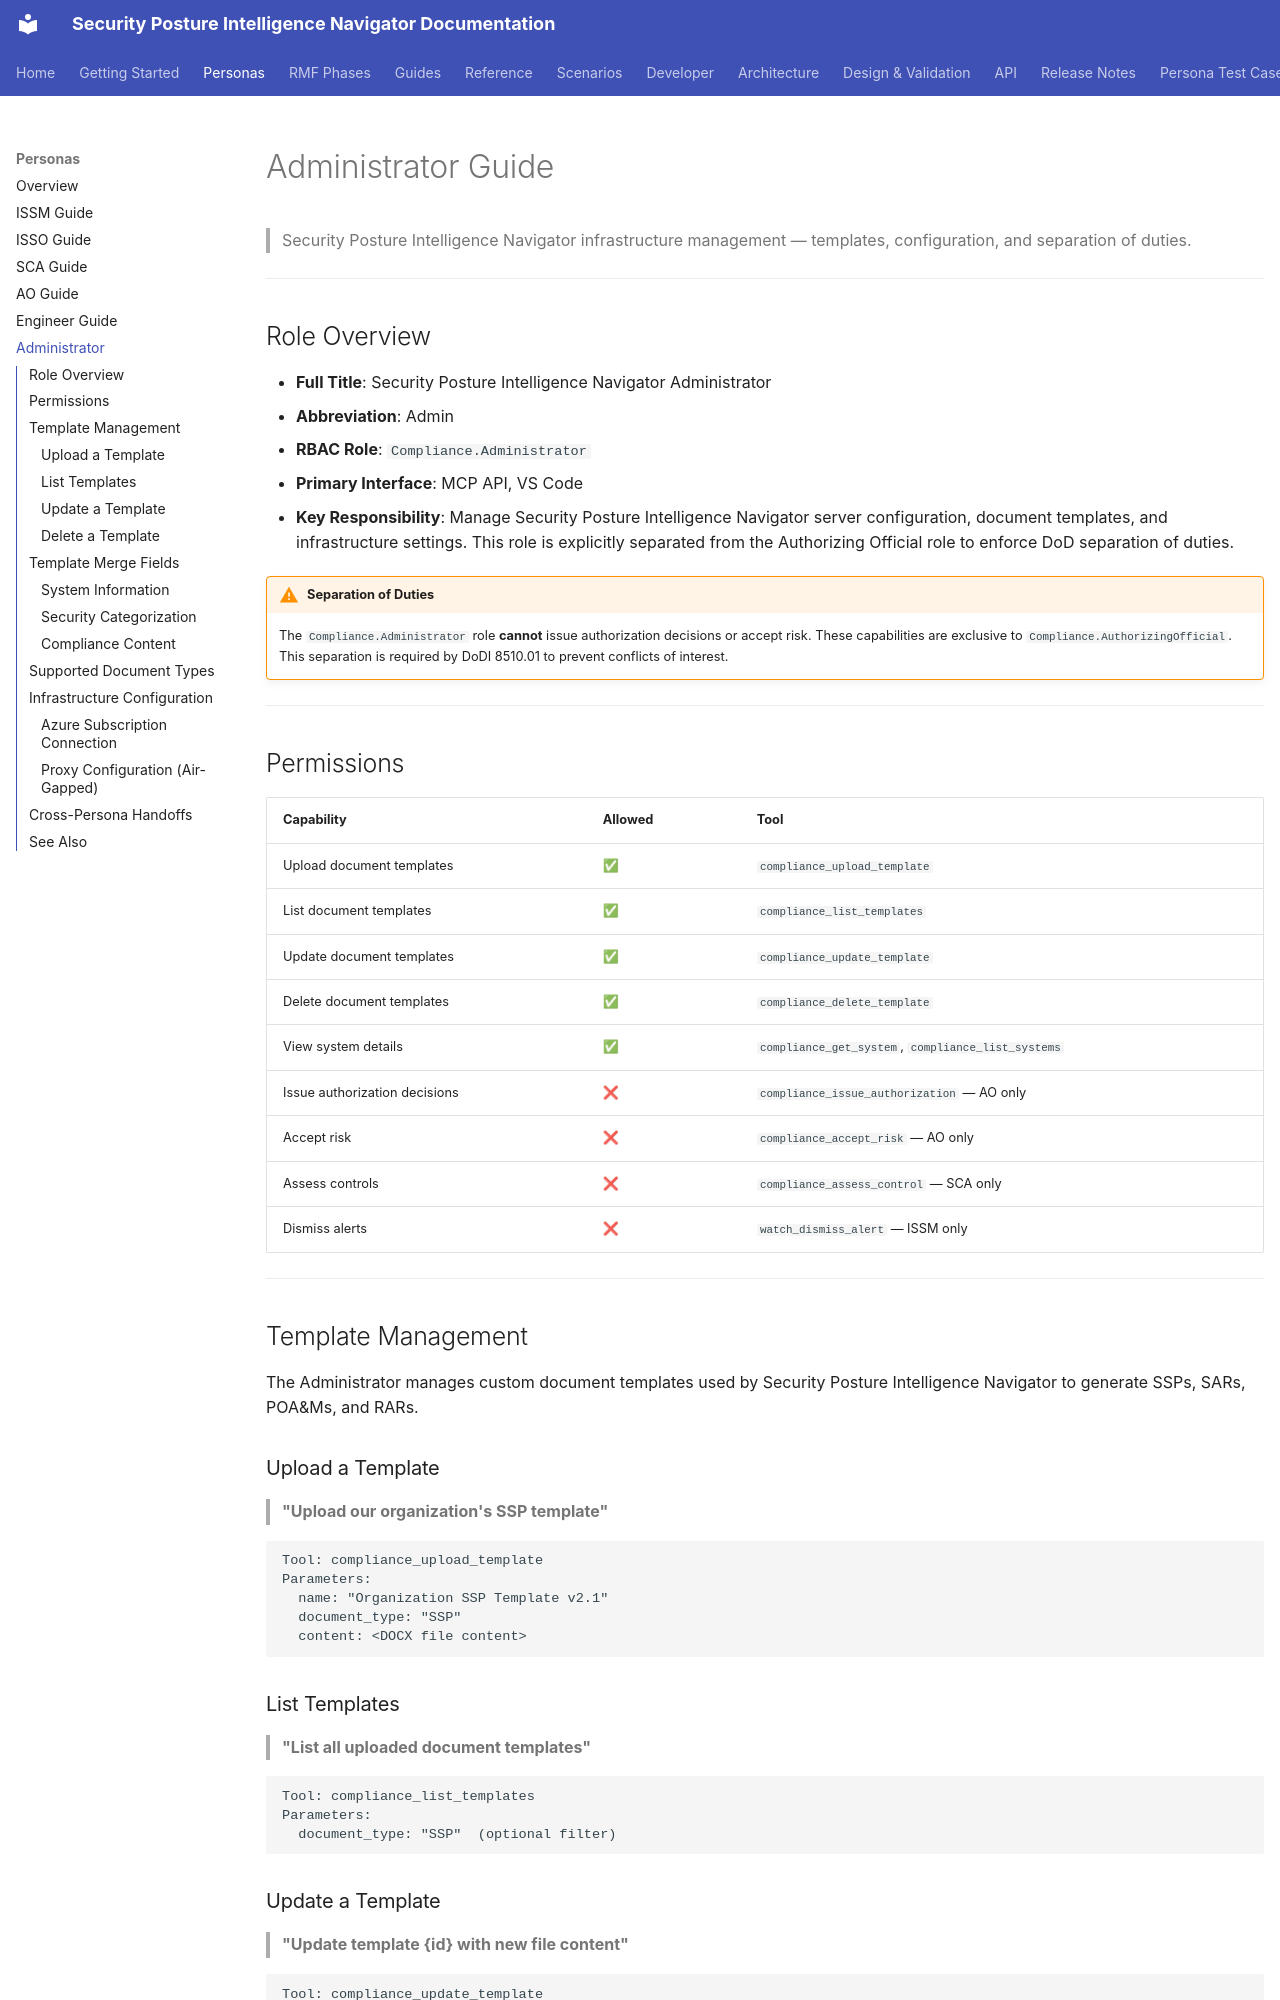

repository: azurenoops/spin_agent · page: personas/administrator.html · generator: mkdocs

# Administrator Guide

> Security Posture Intelligence Navigator infrastructure management — templates, configuration, and separation of duties.

---

## Role Overview

- **Full Title**: Security Posture Intelligence Navigator Administrator
- **Abbreviation**: Admin
- **RBAC Role**: `Compliance.Administrator`
- **Primary Interface**: MCP API, VS Code
- **Key Responsibility**: Manage Security Posture Intelligence Navigator server configuration, document templates, and infrastructure settings. This role is explicitly separated from the Authorizing Official role to enforce DoD separation of duties.

!!! warning "Separation of Duties"
    The `Compliance.Administrator` role **cannot** issue authorization decisions or accept risk. These capabilities are exclusive to `Compliance.AuthorizingOfficial`. This separation is required by DoDI 8510.01 to prevent conflicts of interest.

---

## Permissions

| Capability | Allowed | Tool |
|-----------|---------|------|
| Upload document templates | ✅ | `compliance_upload_template` |
| List document templates | ✅ | `compliance_list_templates` |
| Update document templates | ✅ | `compliance_update_template` |
| Delete document templates | ✅ | `compliance_delete_template` |
| View system details | ✅ | `compliance_get_system`, `compliance_list_systems` |
| Issue authorization decisions | ❌ | `compliance_issue_authorization` — AO only |
| Accept risk | ❌ | `compliance_accept_risk` — AO only |
| Assess controls | ❌ | `compliance_assess_control` — SCA only |
| Dismiss alerts | ❌ | `watch_dismiss_alert` — ISSM only |

---

## Template Management

The Administrator manages custom document templates used by Security Posture Intelligence Navigator to generate SSPs, SARs, POA&Ms, and RARs.

### Upload a Template

> **"Upload our organization's SSP template"**

```
Tool: compliance_upload_template
Parameters:
  name: "Organization SSP Template v2.1"
  document_type: "SSP"
  content: <DOCX file content>
```

### List Templates

> **"List all uploaded document templates"**

```
Tool: compliance_list_templates
Parameters:
  document_type: "SSP"  (optional filter)
```
